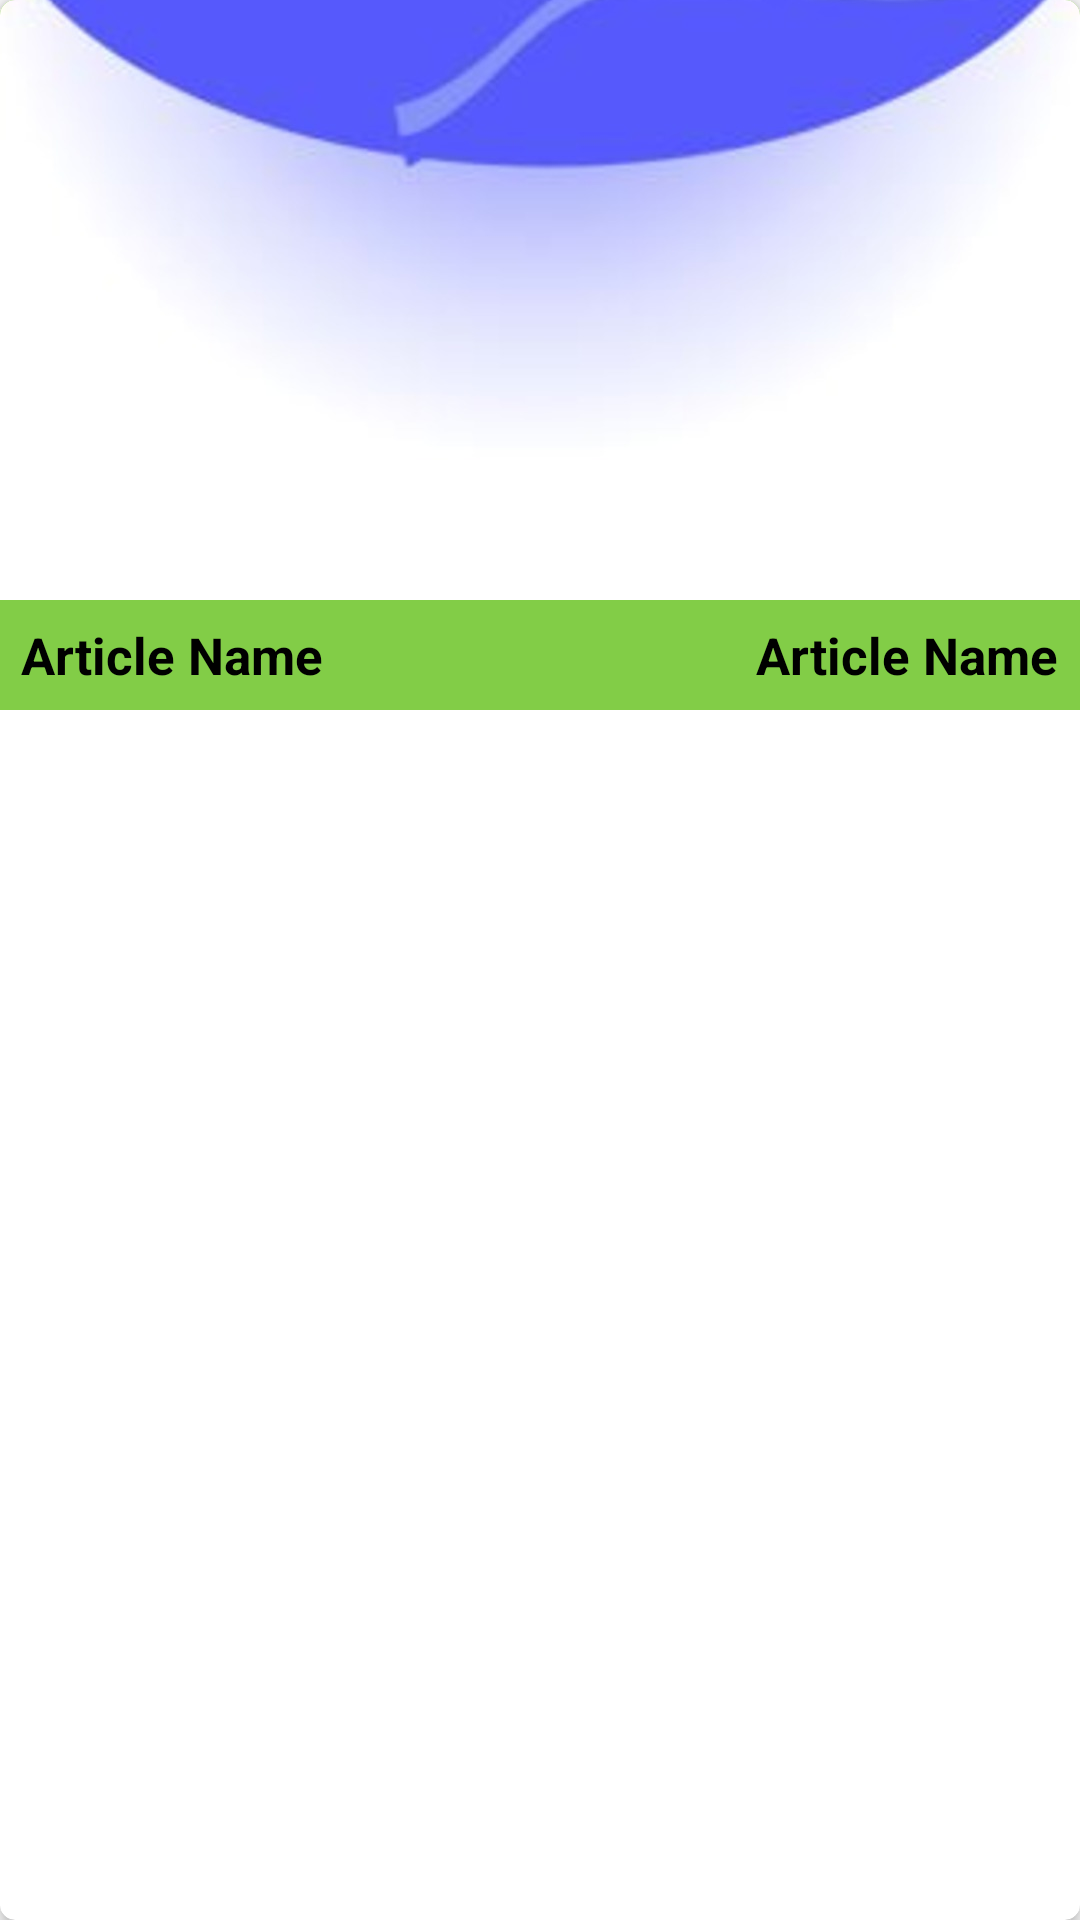

Reconstruct the res/layout file that produces this screen, plus the resources it refers to.
<!-- AndroidManifest.xml: application theme Theme.PracticeApp_eLearning -->
<!-- res/layout/course_rv_item.xml -->
<?xml version="1.0" encoding="utf-8"?>
<androidx.cardview.widget.CardView xmlns:android="http://schemas.android.com/apk/res/android"
    android:layout_width="match_parent"
    android:layout_height="wrap_content"
    xmlns:app="http://schemas.android.com/apk/res-auto"
    android:layout_gravity="center"
    android:layout_margin="5dp"
    app:cardElevation="3dp"
    app:cardCornerRadius="5dp">
<RelativeLayout
    android:layout_width="match_parent"
    android:layout_height="wrap_content"
    android:background="@color/btncolor"

    >
    
    <ImageView
        android:id="@+id/idIVArticleImage"
        android:layout_width="match_parent"
        android:layout_height="200dp"
        android:src="@drawable/newbgjud"

        android:scaleType="centerCrop" />
    
    <TextView
        android:id="@+id/idTVArticleName"
        android:layout_width="match_parent"
        android:layout_height="wrap_content"
        android:layout_below="@id/idIVArticleImage"
        android:layout_marginStart="3dp"
        android:layout_marginTop="3dp"
        android:layout_marginEnd="3dp"
        android:layout_marginBottom="3dp"
        android:layout_toStartOf="@id/idTVArticleType"
        android:layout_toLeftOf="@id/idTVArticleType"
        android:padding="4dp"
        android:text="Article Name"
        android:textColor="@color/black"
        android:textSize="17sp"
        android:textStyle="bold" />
    <TextView
        android:id="@+id/idTVArticleType"
        android:layout_width="wrap_content"
        android:layout_height="wrap_content"
        android:layout_below="@id/idIVArticleImage"
        android:layout_marginStart="3dp"
        android:layout_marginTop="3dp"
        android:layout_marginEnd="3dp"
        android:layout_marginBottom="3dp"
        android:layout_alignParentEnd="true"
        android:layout_alignParentRight="true"
        android:padding="4dp"
        android:text="Article Name"
        android:textColor="@color/black"
        android:textSize="17sp"
        android:textStyle="bold" />

</RelativeLayout>

</androidx.cardview.widget.CardView>
<!-- resources referenced by this layout -->
<resources>
  <color name="black">#FF000000</color>
  <color name="btncolor">#82CD47</color>
  <!-- drawable newbgjud: jpg bitmap (drawable, 74615 bytes) -->
  <style name="Theme.PracticeApp_eLearning" parent="android:Theme.Material.Light.NoActionBar">
  
          <item name="colorPrimary">@color/lavender</item>
          <item name="colorSecondary">@color/customgreen</item>
      </style>
  <color name="lavender">#8692f7</color>
  <color name="customgreen">#5D9C59</color>
</resources>
